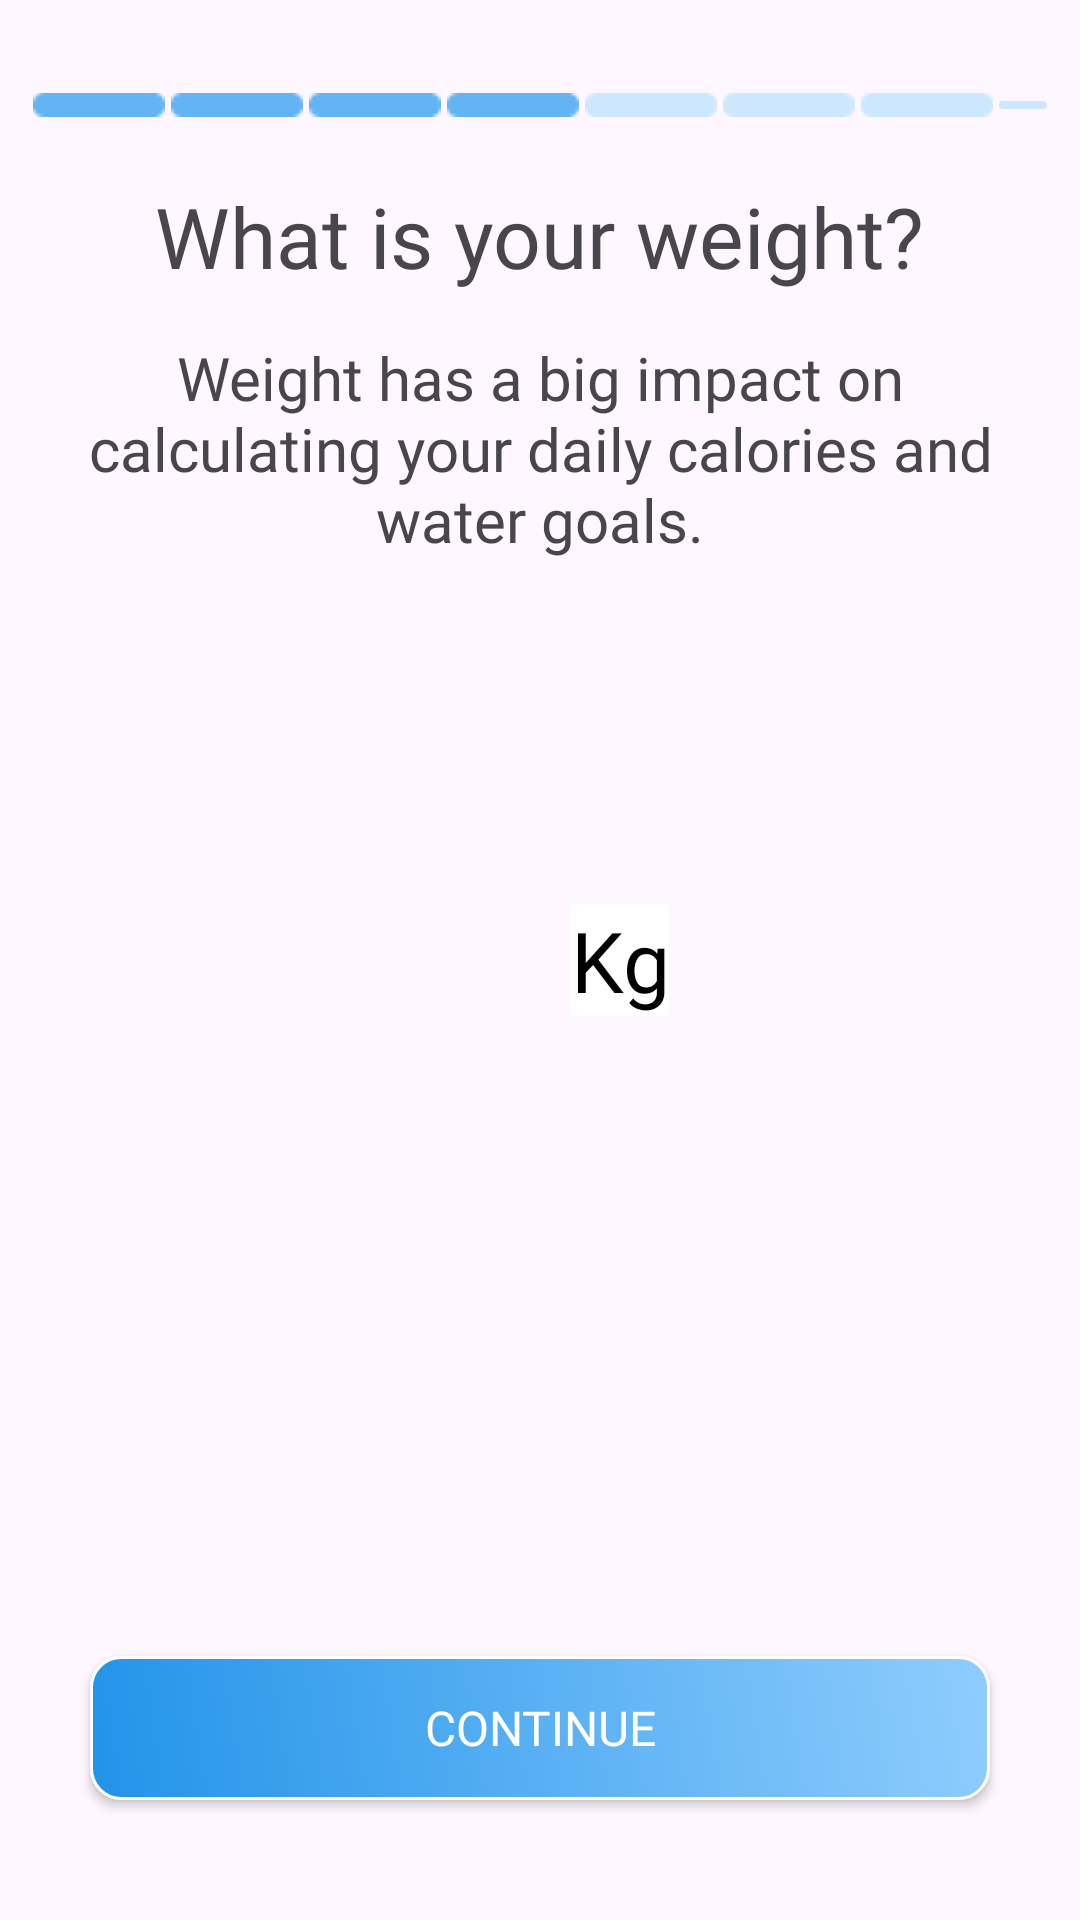

Android layout source for this screen:
<!-- AndroidManifest.xml: application theme Theme.FlexFusionApp -->
<!-- res/layout/fragment_weight.xml -->
<?xml version="1.0" encoding="utf-8"?>
<RelativeLayout xmlns:android="http://schemas.android.com/apk/res/android"
    android:layout_width="match_parent"
    android:layout_height="match_parent"
    android:padding="10dp">

    <LinearLayout
        android:id="@+id/lyt_img_levels"
        android:layout_width="wrap_content"
        android:layout_height="wrap_content"
        android:orientation="horizontal"
        android:layout_centerHorizontal="true"
        android:layout_marginTop="20dp">

        <ImageView
            android:layout_width="wrap_content"
            android:layout_height="wrap_content"
            android:src="@drawable/ic_level"
            android:layout_margin="1dp" />

        <ImageView
            android:layout_width="wrap_content"
            android:layout_height="wrap_content"
            android:src="@drawable/ic_level"
            android:layout_margin="1dp" />

        <ImageView
            android:layout_width="wrap_content"
            android:layout_height="wrap_content"
            android:src="@drawable/ic_level"
            android:layout_margin="1dp" />

        <ImageView
            android:layout_width="wrap_content"
            android:layout_height="wrap_content"
            android:src="@drawable/ic_level"
            android:layout_margin="1dp" />

        <ImageView
            android:layout_width="wrap_content"
            android:layout_height="wrap_content"
            android:src="@drawable/ic_level_number"
            android:layout_margin="1dp" />

        <ImageView
            android:layout_width="wrap_content"
            android:layout_height="wrap_content"
            android:layout_margin="1dp"
            android:src="@drawable/ic_level_number" />

        <ImageView
            android:layout_width="wrap_content"
            android:layout_height="wrap_content"
            android:src="@drawable/ic_level_number"
            android:layout_margin="1dp" />

        <ImageView
            android:layout_width="wrap_content"
            android:layout_height="wrap_content"
            android:layout_margin="1dp"
            android:src="@drawable/ic_level_number" />
    </LinearLayout>

    <TextView
        android:id="@+id/tv_weight"
        android:layout_width="wrap_content"
        android:layout_height="wrap_content"
        android:text="What is your weight?"
        android:layout_below="@id/lyt_img_levels"
        android:layout_centerHorizontal="true"
        android:textSize="28sp"
        android:layout_marginTop="20dp"
        android:fontFamily="@font/roboto_medium" />


    <TextView
        android:id="@+id/tv_name_for_profile"
        android:layout_width="wrap_content"
        android:layout_height="wrap_content"
        android:text="Weight has a big impact on calculating your daily calories and water goals."
        android:layout_below="@id/tv_weight"
        android:layout_centerHorizontal="true"
        android:textSize="20sp"
        android:textAlignment="center"
        android:padding="10dp"
        android:layout_marginTop="5dp"
        android:fontFamily="@font/roboto" />

    <Spinner
        android:id="@+id/spinnerWeight"
        android:layout_width="wrap_content"
        android:layout_height="wrap_content"
        android:layout_centerInParent="true"
        android:layout_marginTop="30dp"
        android:background="@drawable/round_corners"
        android:fontFamily="@font/roboto"
        android:padding="20dp"
        android:textAlignment="center"
        android:textSize="28sp" />

    <TextView
        android:id="@+id/tv_kg"
        android:layout_width="wrap_content"
        android:layout_height="wrap_content"
        android:layout_centerInParent="true"
        android:layout_marginStart="10dp"
        android:layout_marginTop="10dp"
        android:layout_marginEnd="10dp"
        android:layout_marginBottom="10dp"
        android:layout_toRightOf="@id/spinnerWeight"
        android:background="@color/white"
        android:fontFamily="@font/roboto"
        android:inputType="text"
        android:text="Kg"
        android:textAlignment="center"
        android:textColor="@color/black"
        android:textSize="28sp" />

    <androidx.appcompat.widget.AppCompatButton
        android:id="@+id/btn_weight"
        android:layout_width="match_parent"
        android:layout_height="wrap_content"
        android:text="Continue"
        android:textSize="16sp"
        android:layout_marginHorizontal="20dp"
        android:fontFamily="@font/roboto_medium"
        android:paddingVertical="12dp"
        android:layout_alignParentBottom="true"
        android:textColor="@color/white"
        android:layout_marginBottom="30dp"
        android:background="@drawable/custom_button"
        android:textAlignment="center" />


</RelativeLayout>
<!-- resources referenced by this layout -->
<resources>
  <color name="black">#FF000000</color>
  <color name="white">#FFFFFFFF</color>
  <!-- drawable custom_button (drawable) -->
  <?xml version="1.0" encoding="utf-8"?>
  <shape xmlns:android="http://schemas.android.com/apk/res/android">
  
      <gradient android:startColor="#8FCDFD" android:endColor="#2293E9"
          android:angle="225"
          android:type="linear">
  
      </gradient>
  
      <corners android:radius="10dp"/>
      <stroke android:width="1dp" android:color="@color/white"/>
  </shape>
  <!-- drawable ic_level: png bitmap (drawable, 199 bytes) -->
  <!-- drawable ic_level_number: png bitmap (drawable, 196 bytes) -->
  <!-- drawable round_corners (drawable) -->
  <shape xmlns:android="http://schemas.android.com/apk/res/android"
      android:shape="rectangle">
      <corners android:radius="14dp" />
      <solid android:color="@color/white" />
      <stroke
          android:width="1dp"
      android:color="#2293E9" />
  </shape>
  <style name="Theme.FlexFusionApp" parent="Base.Theme.FlexFusionApp" />
  <style name="Base.Theme.FlexFusionApp" parent="Theme.Material3.Light.NoActionBar">
          
           <item name="colorPrimary">#2293E9</item>
      </style>
</resources>
